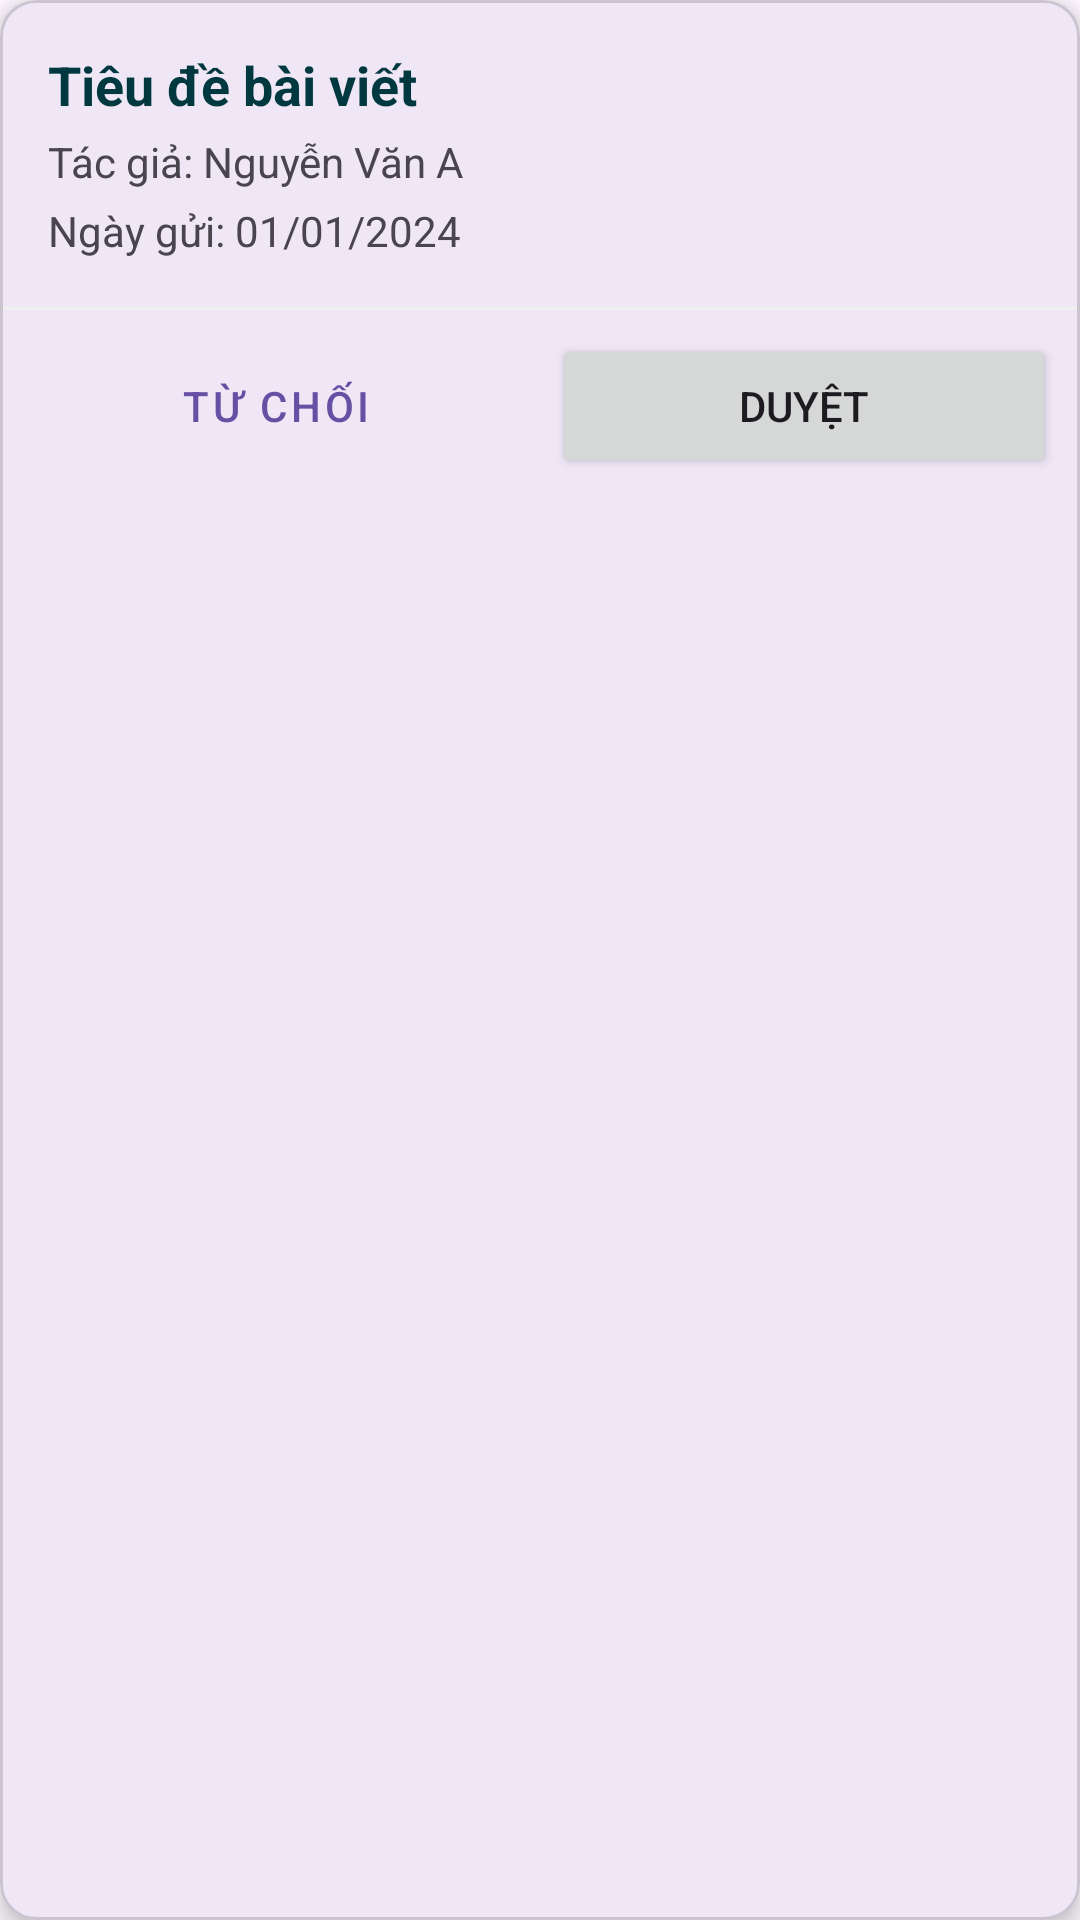

Android layout source for this screen:
<!-- AndroidManifest.xml: application theme Theme.UehNews -->
<!-- res/layout/admin_item_pending_article.xml -->
<?xml version="1.0" encoding="utf-8"?>
<com.google.android.material.card.MaterialCardView xmlns:android="http://schemas.android.com/apk/res/android"
    xmlns:app="http://schemas.android.com/apk/res-auto"
    android:layout_width="match_parent"
    android:layout_height="wrap_content"
    android:layout_marginHorizontal="8dp"
    android:layout_marginVertical="6dp"
    app:cardCornerRadius="12dp"
    app:cardElevation="4dp">

    <LinearLayout
        android:layout_width="match_parent"
        android:layout_height="wrap_content"
        android:orientation="vertical">

        
        <LinearLayout
            android:id="@+id/info_container" 
            android:layout_width="match_parent"
            android:layout_height="wrap_content"
            android:orientation="vertical"
            android:padding="16dp"
            android:background="?attr/selectableItemBackground">

            <TextView
                android:id="@+id/tv_article_title"
                android:layout_width="match_parent"
                android:layout_height="wrap_content"
                android:text="Tiêu đề bài viết"
                android:textColor="@color/ueh_blue_dark"
                android:textSize="18sp"
                android:textStyle="bold" />

            <TextView
                android:id="@+id/tv_article_author"
                android:layout_width="match_parent"
                android:layout_height="wrap_content"
                android:layout_marginTop="4dp"
                android:text="Tác giả: Nguyễn Văn A" />

            <TextView
                android:id="@+id/tv_article_date"
                android:layout_width="match_parent"
                android:layout_height="wrap_content"
                android:layout_marginTop="4dp"
                android:text="Ngày gửi: 01/01/2024" />
        </LinearLayout>

        <View
            android:layout_width="match_parent"
            android:layout_height="1dp"
            android:background="#F0F0F0" />

        
        <LinearLayout
            android:layout_width="match_parent"
            android:layout_height="wrap_content"
            android:orientation="horizontal"
            android:padding="8dp">

            <Button
                android:id="@+id/btn_reject"
                style="@style/Widget.MaterialComponents.Button.OutlinedButton"
                android:layout_width="0dp"
                android:layout_height="wrap_content"
                android:layout_marginEnd="8dp"
                android:layout_weight="1"
                android:text="Từ chối" />

            <Button
                android:id="@+id/btn_approve"
                android:layout_width="0dp"
                android:layout_height="wrap_content"
                android:layout_weight="1"
                android:text="Duyệt" />
        </LinearLayout>

    </LinearLayout>
</com.google.android.material.card.MaterialCardView>
<!-- resources referenced by this layout -->
<resources>
  <color name="ueh_blue_dark">#003840</color>
  <style name="Theme.UehNews" parent="Base.Theme.UehNews" />
  <style name="Base.Theme.UehNews" parent="Theme.Material3.DayNight.NoActionBar">
          
          
      </style>
</resources>
